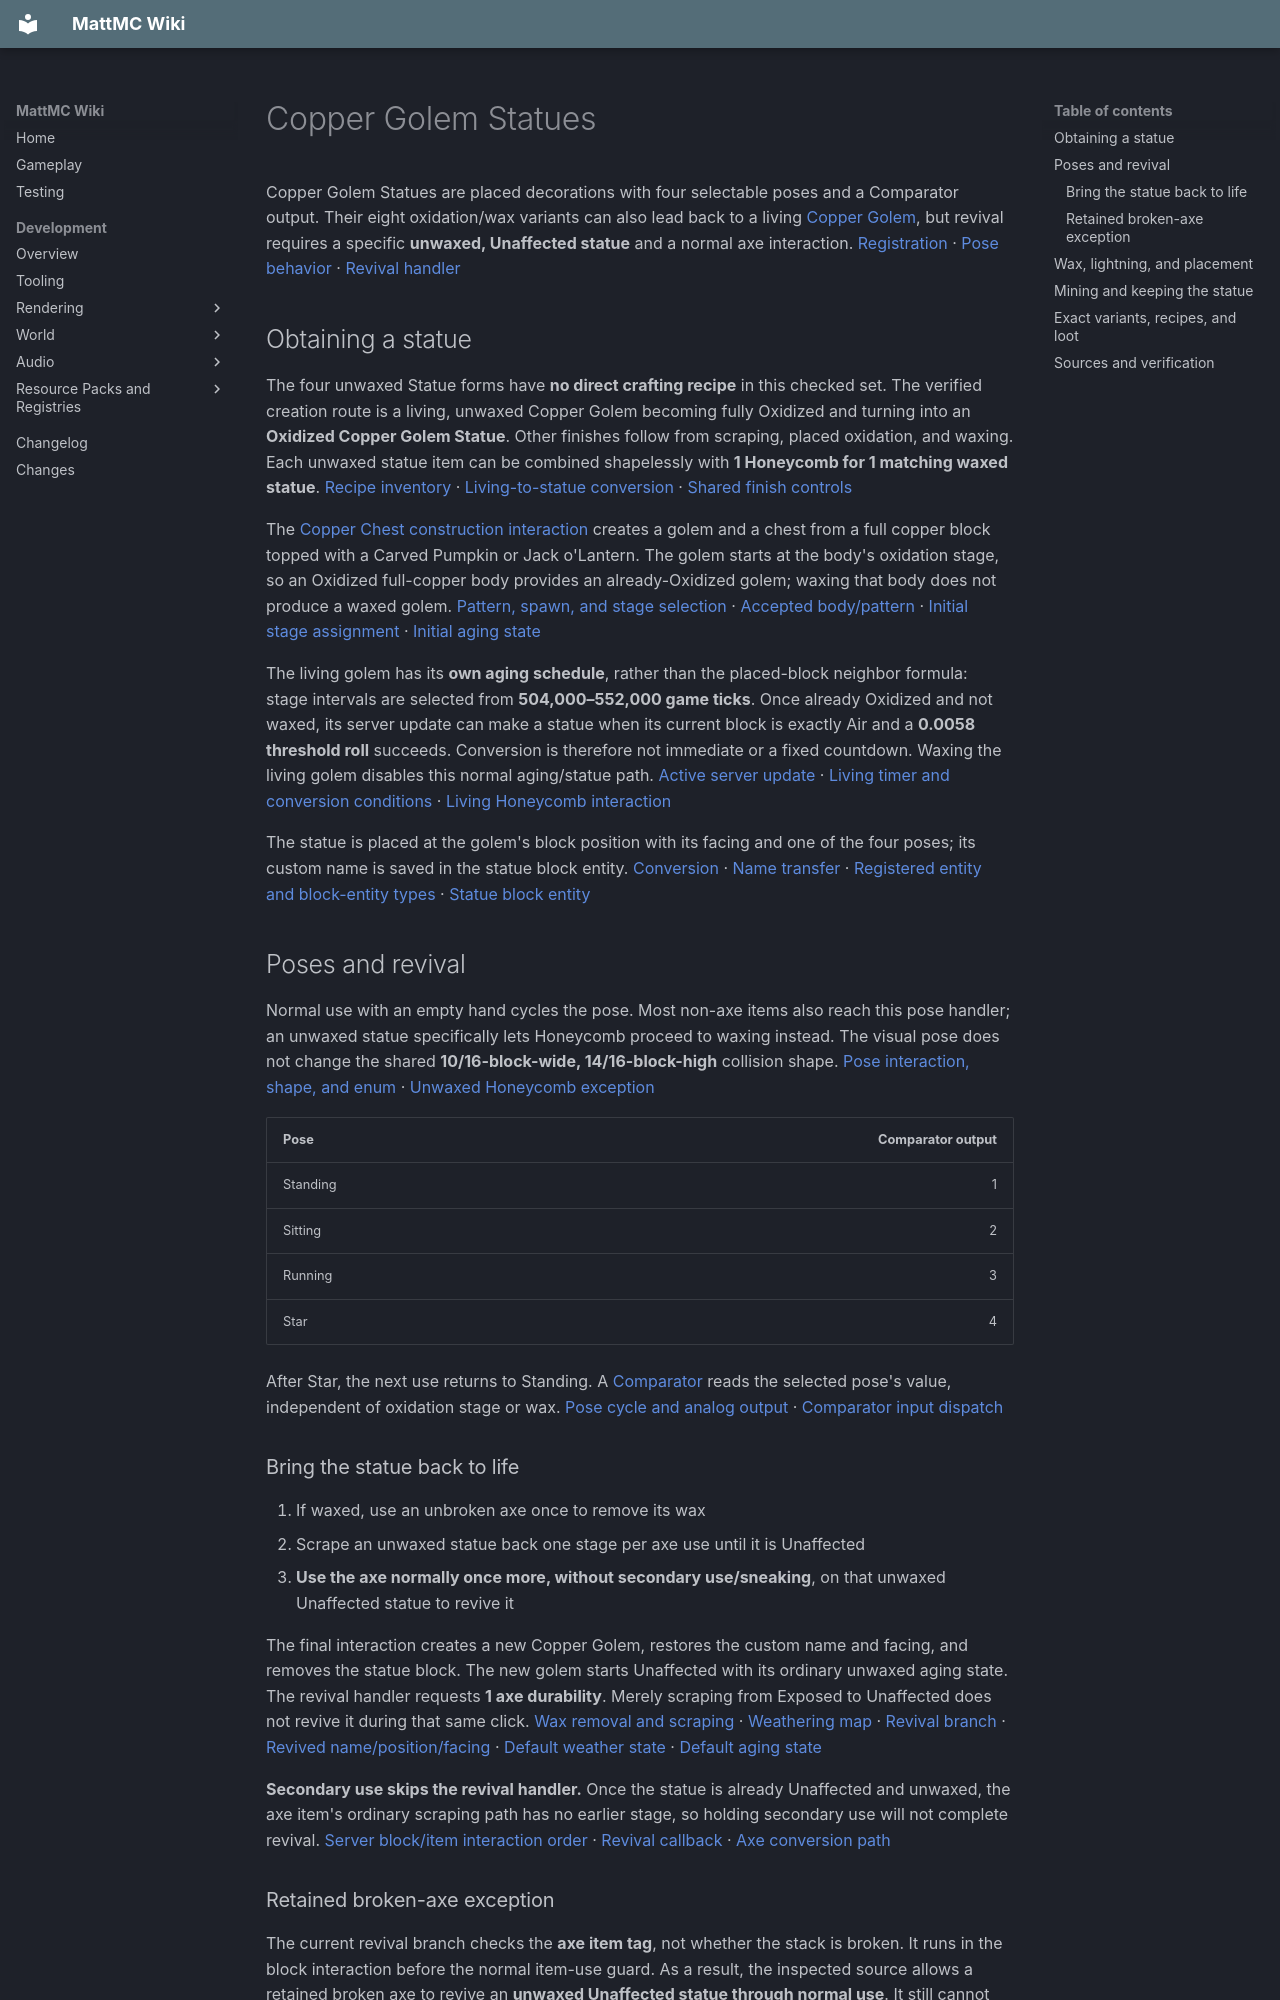

repository: HungLo2020/MattMC · page: gameplay/blocks/CopperGolemStatues/index.html · generator: mkdocs

# Copper Golem Statues

Copper Golem Statues are placed decorations with four selectable poses and a Comparator output. Their eight oxidation/wax variants can also lead back to a living [Copper Golem](../mobs/CopperGolem.md), but revival requires a specific **unwaxed, Unaffected statue** and a normal axe interaction. [Registration][statue-reg] · [Pose behavior][statue] · [Revival handler][statue-aging]

## Obtaining a statue

The four unwaxed Statue forms have **no direct crafting recipe** in this checked set. The verified creation route is a living, unwaxed Copper Golem becoming fully Oxidized and turning into an **Oxidized Copper Golem Statue**. Other finishes follow from scraping, placed oxidation, and waxing. Each unwaxed statue item can be combined shapelessly with **1 Honeycomb for 1 matching waxed statue**. [Recipe inventory](#exact-variants-recipes-and-loot) · [Living-to-statue conversion][golem-statue] · [Shared finish controls](CopperConstruction.md#waxing-and-scraping)

The [Copper Chest construction interaction](CopperChests.md#creating-a-chest-with-a-copper-golem) creates a golem and a chest from a full copper block topped with a Carved Pumpkin or Jack o'Lantern. The golem starts at the body's oxidation stage, so an Oxidized full-copper body provides an already-Oxidized golem; waxing that body does not produce a waxed golem. [Pattern, spawn, and stage selection][pumpkin] · [Accepted body/pattern][copper-pattern] · [Initial stage assignment][golem-spawn] · [Initial aging state][golem-default]

The living golem has its **own aging schedule**, rather than the placed-block neighbor formula: stage intervals are selected from **504,000–552,000 game ticks**. Once already Oxidized and not waxed, its server update can make a statue when its current block is exactly Air and a **0.0058 threshold roll** succeeds. Conversion is therefore not immediate or a fixed countdown. Waxing the living golem disables this normal aging/statue path. [Active server update][golem-weather] · [Living timer and conversion conditions][golem-statue] · [Living Honeycomb interaction][golem-mob-use]

The statue is placed at the golem's block position with its facing and one of the four poses; its custom name is saved in the statue block entity. [Conversion][golem-statue] · [Name transfer][statue-be] · [Registered entity and block-entity types][golem-create] · [Statue block entity][statue-be-reg]

## Poses and revival

Normal use with an empty hand cycles the pose. Most non-axe items also reach this pose handler; an unwaxed statue specifically lets Honeycomb proceed to waxing instead. The visual pose does not change the shared **10/16-block-wide, 14/16-block-high** collision shape. [Pose interaction, shape, and enum][statue] · [Unwaxed Honeycomb exception][statue-aging]

| Pose | Comparator output |
| --- | ---: |
| Standing | 1 |
| Sitting | 2 |
| Running | 3 |
| Star | 4 |

After Star, the next use returns to Standing. A [Comparator](RedstoneComparator.md) reads the selected pose's value, independent of oxidation stage or wax. [Pose cycle and analog output][statue] · [Comparator input dispatch][comparator]

### Bring the statue back to life

1. If waxed, use an unbroken axe once to remove its wax
2. Scrape an unwaxed statue back one stage per axe use until it is Unaffected
3. **Use the axe normally once more, without secondary use/sneaking**, on that unwaxed Unaffected statue to revive it

The final interaction creates a new Copper Golem, restores the custom name and facing, and removes the statue block. The new golem starts Unaffected with its ordinary unwaxed aging state. The revival handler requests **1 axe durability**. Merely scraping from Exposed to Unaffected does not revive it during that same click. [Wax removal and scraping][axe] · [Weathering map][weather] · [Revival branch][statue-aging] · [Revived name/position/facing][statue-be] · [Default weather state][golem-weather-default] · [Default aging state][golem-default]

**Secondary use skips the revival handler.** Once the statue is already Unaffected and unwaxed, the axe item's ordinary scraping path has no earlier stage, so holding secondary use will not complete revival. [Server block/item interaction order][server-use] · [Revival callback][statue-aging] · [Axe conversion path][axe]

### Retained broken-axe exception

The current revival branch checks the **axe item tag**, not whether the stack is broken. It runs in the block interaction before the normal item-use guard. As a result, the inspected source allows a retained broken axe to revive an **unwaxed Unaffected statue through normal use**. It still cannot perform the ordinary scraping or wax-removal steps; the generic broken-item guard blocks those. Broken stacks also skip the requested extra durability damage. This is a source-reviewed exception, not an in-game reproduction. [Revival condition][statue-aging] · [Axe tag][axes] · [Server interaction order][server-use] · [Client interaction order][client-use] · [Client click dispatch][client-click] · [Broken use guard][broken] · [Broken damage handling][broken-wear]

## Wax, lightning, and placement

The placed unwaxed statue follows the shared [copper oxidation rules](CopperConstruction.md#oxidation-and-spacing). Waxing keeps its present oxidation and pose; it does not revive the golem. In-place variant changes keep the statue block entity and custom name. [Aging callback][statue-aging] · [Wax/property preservation][wax] · [Statue block-entity retention][statue] · [Active retention dispatch][chunk-preserve]

For a named or posed statue, prefer **waxing it while placed**. The shapeless wax recipes construct a fresh result stack and do not copy the input item's custom name or saved pose. Ordinary mining does preserve those two values, and placement reapplies the saved pose. [Wax recipe examples][r-waxed_copper_golem_statue_from_honeycomb] · [Fresh recipe result][shapeless-result] · [Name/pose loot][loot-copper_golem_statue] · [Item state application][place-state]

Lightning can remove oxidation from an unwaxed **statue block** through the [shared cleaning path](CopperConstruction.md#lightning-cleaning), but that path does not call statue revival. Use the final normal axe interaction afterward. Waxed statue blocks are outside the weathering-cleaning path. A living golem has a different lightning callback: a new bolt can remove one oxidation stage and restart its aging timer, even if that aged golem was waxed. Do not transfer the block's wax protection rule to the living mob. [Block lightning cleaning][lightning-clean] · [Waxed/unwaxed statue registrations][statue-reg] · [Axe-only revival][statue-aging] · [Living golem lightning handling][golem-lightning]

Statues face opposite the player's horizontal direction on placement and can be waterlogged with source Water. They have no continuing floor-support requirement. Reviving a waterlogged statue removes the block through the ordinary fluid-restoring removal path. [Placement and fluid state][statue] · [Shared water handling][water] · [Default survival rule][default] · [Revival removal][statue-aging] · [Block removal and fluid restoration][remove-fluid]

## Mining and keeping the statue

All eight variants have **hardness 3 and blast resistance 6**. A pickaxe is the efficient tool, but **there is no correct-tool requirement for their block drop**, so hand mining can collect a statue. The bundled loot returns **1 matching variant**, preserving the custom name and pose; Silk Touch and Fortune do not add a different result or quantity. Explosions have a survival check. [Properties][statue-reg] · [Pickaxe tag][mineable-pickaxe] · [Harvest gate][harvest] · [Exact loot](#exact-variants-recipes-and-loot)

Mine the statue when you want to relocate it; normal axe use on its Unaffected unwaxed form can revive it instead. This page covers the statue lifecycle and its sorting-related connection, not the golem's full combat, equipment, or natural-spawn behavior.

## Exact variants, recipes, and loot

| Registry ID | Recipes | Block loot |
| --- | --- | --- |
| `minecraft:copper_golem_statue` | No direct production recipe | [Loot][loot-copper_golem_statue] |
| `minecraft:exposed_copper_golem_statue` | No direct production recipe | [Loot][loot-exposed_copper_golem_statue] |
| `minecraft:oxidized_copper_golem_statue` | No direct production recipe | [Loot][loot-oxidized_copper_golem_statue] |
| `minecraft:waxed_copper_golem_statue` | [Wax][r-waxed_copper_golem_statue_from_honeycomb] | [Loot][loot-waxed_copper_golem_statue] |
| `minecraft:waxed_exposed_copper_golem_statue` | [Wax][r-waxed_exposed_copper_golem_statue_from_honeycomb] | [Loot][loot-waxed_exposed_copper_golem_statue] |
| `minecraft:waxed_oxidized_copper_golem_statue` | [Wax][r-waxed_oxidized_copper_golem_statue_from_honeycomb] | [Loot][loot-waxed_oxidized_copper_golem_statue] |
| `minecraft:waxed_weathered_copper_golem_statue` | [Wax][r-waxed_weathered_copper_golem_statue_from_honeycomb] | [Loot][loot-waxed_weathered_copper_golem_statue] |
| `minecraft:weathered_copper_golem_statue` | No direct production recipe | [Loot][loot-weathered_copper_golem_statue] |
